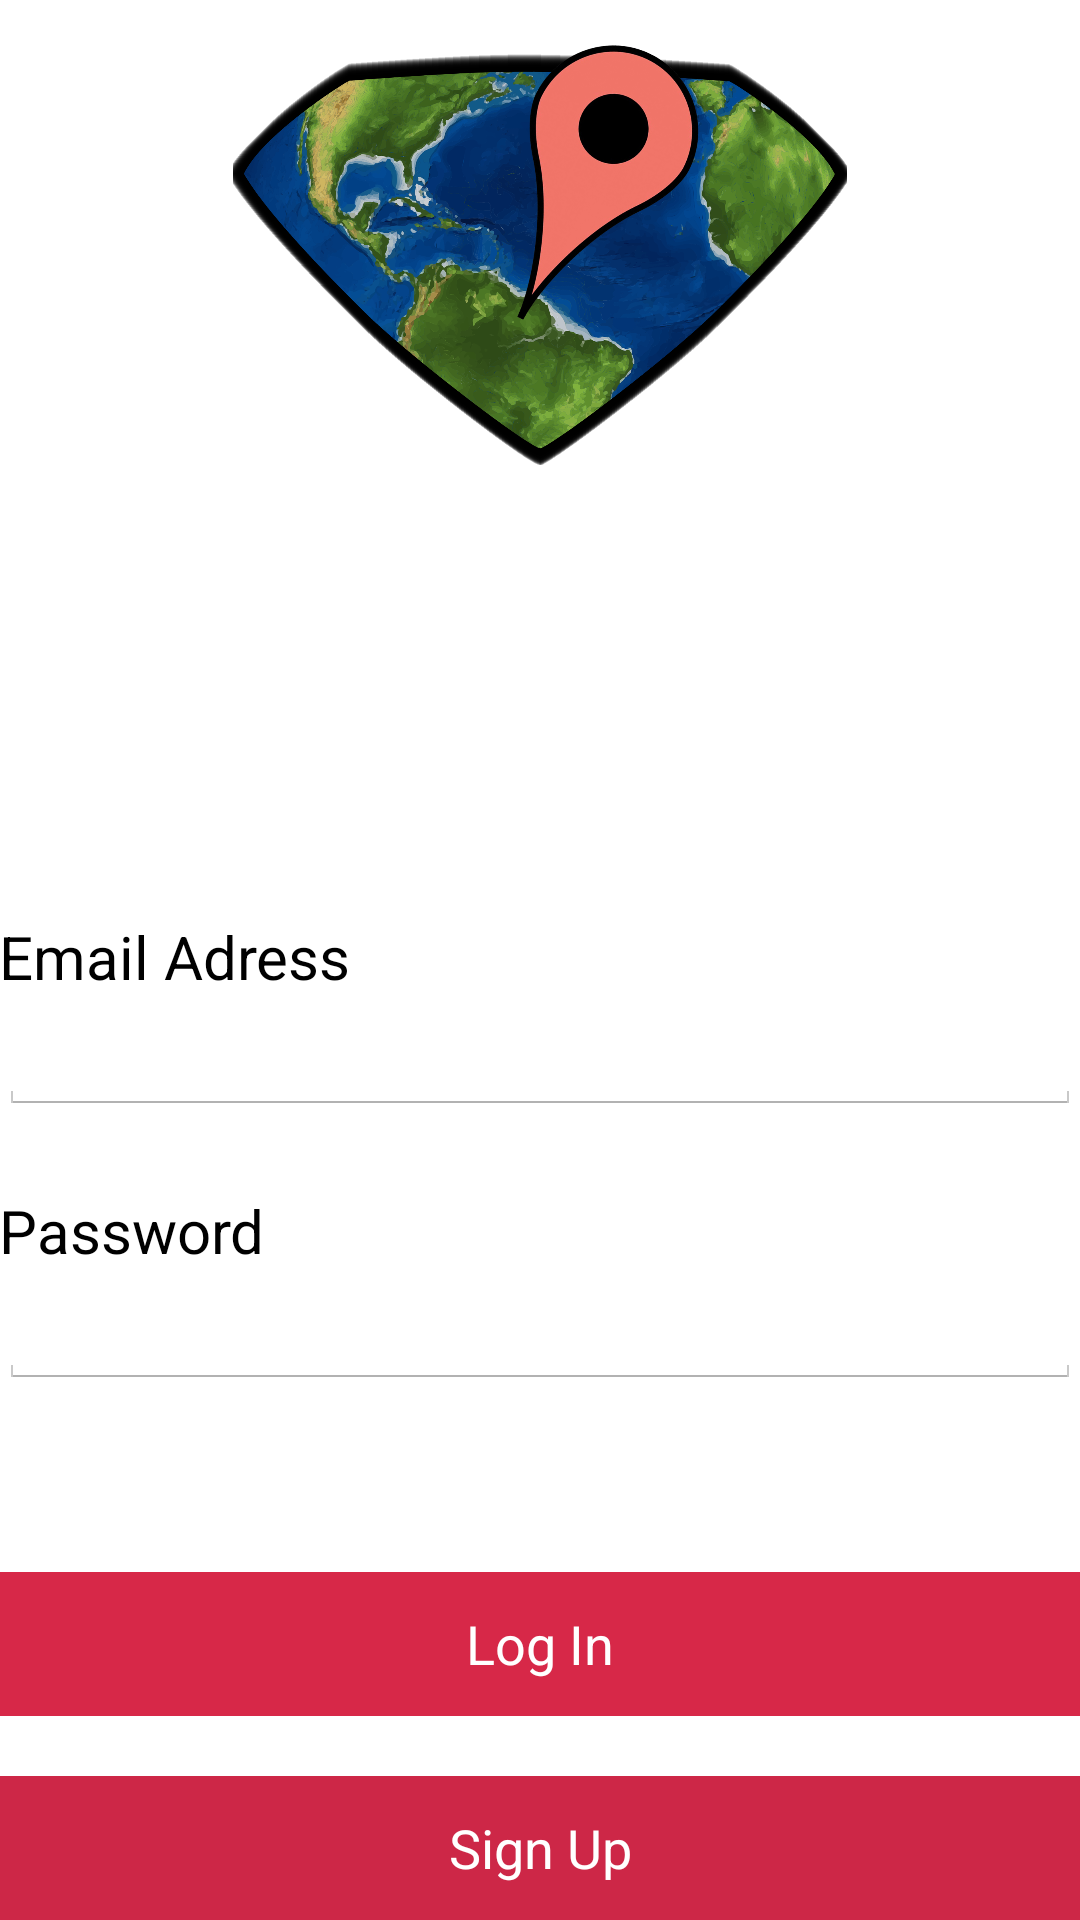

Produce the Android XML layout that renders to this screen, including the resource entries it uses.
<!-- AndroidManifest.xml: application theme AppTheme -->
<!-- res/layout/activity_login.xml -->
<?xml version="1.0" encoding="utf-8"?>

<LinearLayout xmlns:android="http://schemas.android.com/apk/res/android"
    xmlns:app="http://schemas.android.com/apk/res-auto"
    xmlns:tools="http://schemas.android.com/tools"
    android:layout_width="match_parent"
    android:layout_height="match_parent"
    android:paddingBottom="@dimen/activity_vertical_margin"
    android:paddingLeft="@dimen/activity_horizontal_margin"
    android:paddingRight="@dimen/activity_horizontal_margin"
    android:paddingTop="@dimen/activity_vertical_margin"
    android:orientation="vertical"
    android:background="#ffffff">

    <RelativeLayout
        android:layout_width="fill_parent"
        android:layout_height="match_parent"
        android:gravity="center_vertical"
        android:orientation="horizontal"
        android:background="#ffffff">

        
        
        
        
        
        
        
        
        
        

        <TextView
            android:layout_width="wrap_content"
            android:layout_height="wrap_content"
            android:text="Email Adress"
            android:id="@+id/textView1"
            android:layout_alignParentLeft="true"
            android:layout_alignParentStart="true"
            android:layout_marginTop="153dp"
            android:textSize="20dp"
            android:textColor="#000000"
            android:layout_above="@+id/userId" />

        <TextView
            android:layout_width="wrap_content"
            android:layout_height="wrap_content"
            android:textAppearance="?android:attr/textAppearanceLarge"
            android:text="Password"
            android:id="@+id/textView"
            android:textSize="20dp"
            android:textColor="#000000"
            android:layout_above="@+id/password"
            android:layout_alignParentLeft="true"
            android:layout_alignParentStart="true" />

        <Button
            android:layout_width="wrap_content"
            android:layout_height="wrap_content"
            android:text="Log In"
            android:id="@+id/login"
            android:background="#d72848"
            android:textColor="#ffffff"
            android:layout_gravity="center_horizontal"
            android:layout_above="@+id/signup1"
            android:layout_marginBottom="20dp"
            android:layout_alignParentRight="true"
            android:layout_alignParentEnd="true"
            android:layout_alignParentLeft="true"
            android:layout_alignParentStart="true" />

        <Button
            android:layout_width="wrap_content"
            android:layout_height="wrap_content"
            android:text="Sign Up"
            android:id="@+id/signup1"
            android:background="#cd2747"
            android:textColor="#ffffff"
            android:layout_alignParentBottom="true"
            android:layout_alignParentRight="true"
            android:layout_alignParentEnd="true"
            android:layout_alignParentLeft="true"
            android:layout_alignParentStart="true" />

        <EditText
            android:layout_width="wrap_content"
            android:layout_height="wrap_content"
            android:inputType="textEmailAddress"
            android:ems="10"
            android:id="@+id/userId"
            android:layout_above="@+id/textView"
            android:layout_alignParentLeft="true"
            android:layout_alignParentStart="true"
            android:layout_marginBottom="25dp"
            android:layout_alignParentRight="true"
            android:layout_alignParentEnd="true" />

        <EditText
            android:layout_width="wrap_content"
            android:layout_height="wrap_content"
            android:inputType="textPassword"
            android:ems="10"
            android:id="@+id/password"
            android:layout_above="@+id/login"
            android:layout_alignParentLeft="true"
            android:layout_alignParentStart="true"
            android:layout_marginBottom="61dp"
            android:layout_alignParentRight="true"
            android:layout_alignParentEnd="true" />

        <ImageView
            android:layout_width="210dp"
            android:layout_height="140dp"
            android:id="@+id/logo"
            android:src="@drawable/rsz_logo"
            android:layout_alignParentTop="true"
            android:layout_centerHorizontal="true"
            android:layout_marginTop="15dp"></ImageView>

    </RelativeLayout>


</LinearLayout>
<!-- resources referenced by this layout -->
<resources>
  <!-- drawable rsz_logo: png bitmap (drawable, 961824 bytes) -->
  <style name="AppTheme" parent="android:Theme.Holo.Light.DarkActionBar">
          
          <item name="colorPrimary">@color/colorPrimary</item>
          <item name="colorPrimaryDark">@color/colorPrimaryDark</item>
          <item name="colorAccent">@color/colorAccent</item>
      </style>
  <!-- not gathered from this repository: default colours our renderer supplied (Android Studio template values) -->
  <color name="colorPrimary">#FF6200EE</color>
  <color name="colorPrimaryDark">#FF3700B3</color>
  <color name="colorAccent">#FF03DAC5</color>
</resources>
